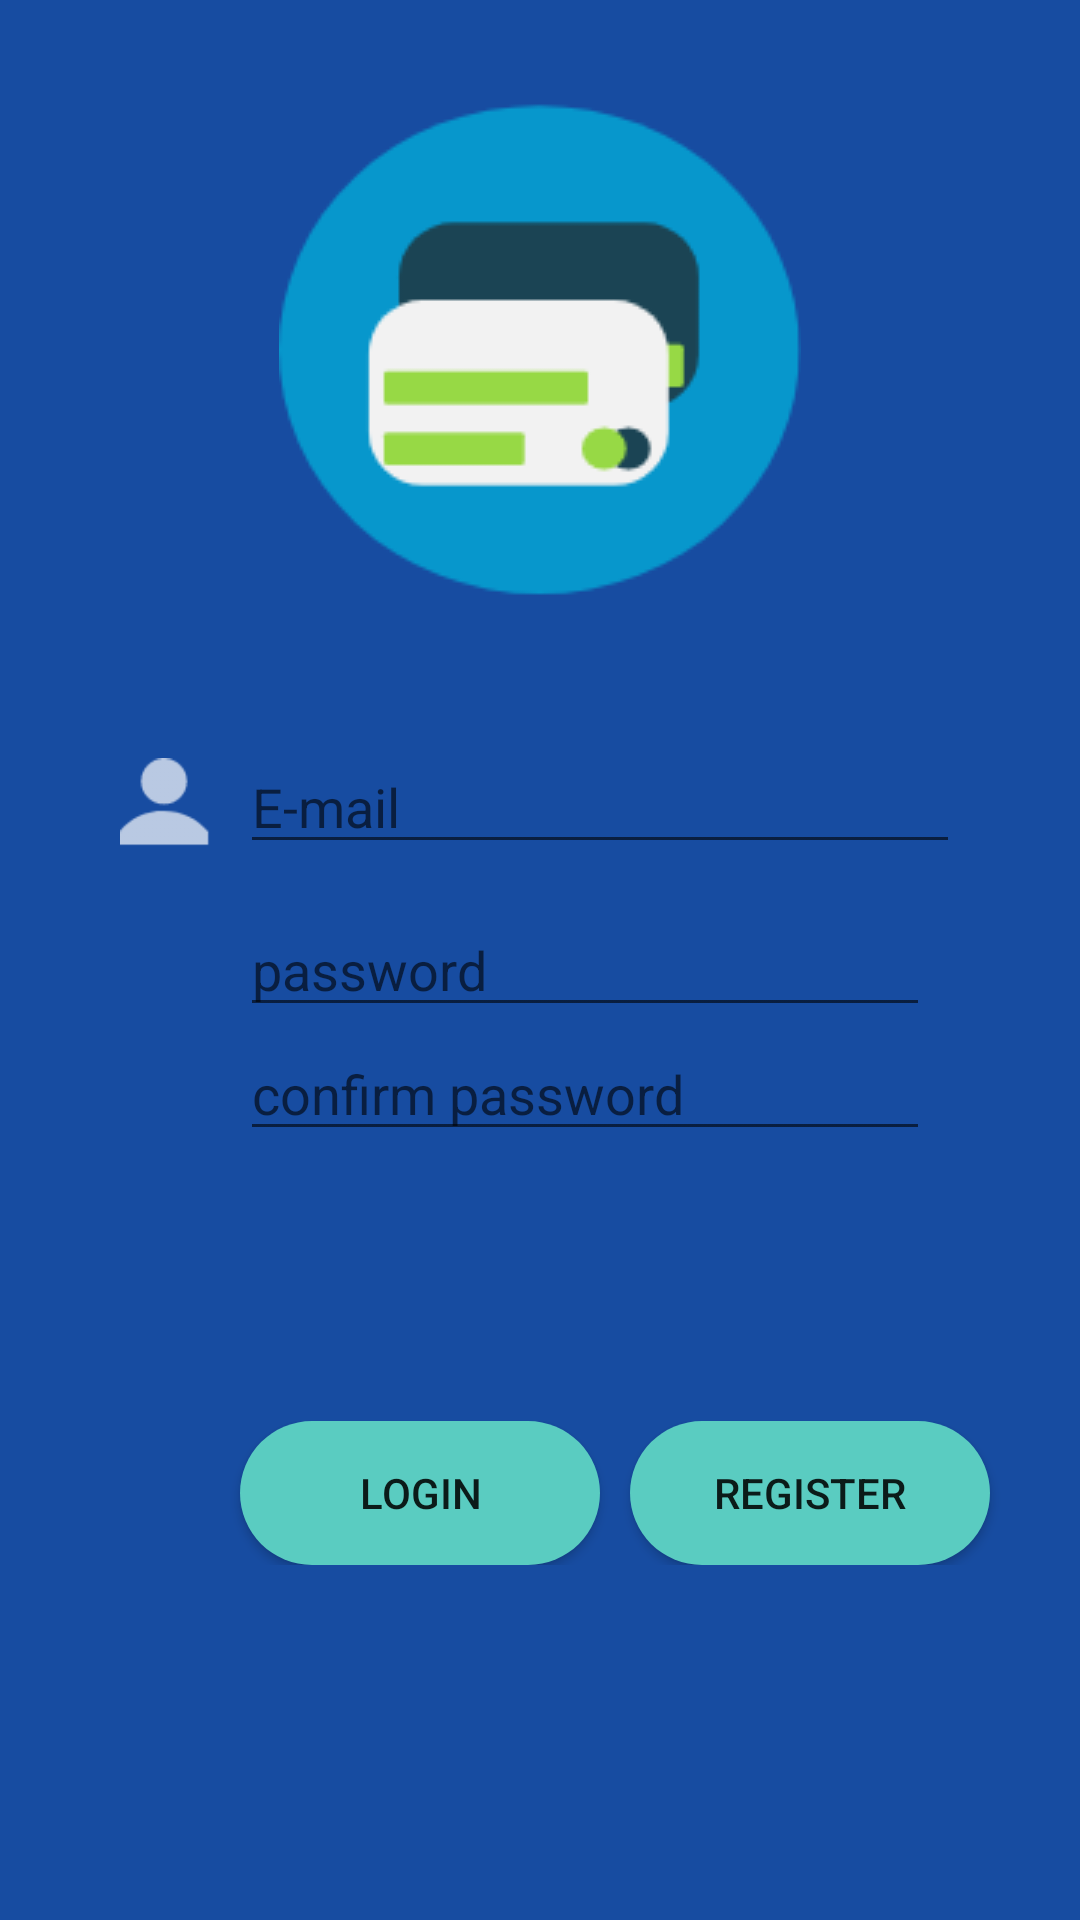

Produce the Android XML layout that renders to this screen, including the resource entries it uses.
<!-- AndroidManifest.xml: application theme AppTheme -->
<!-- res/layout/activity_main.xml -->
<?xml version="1.0" encoding="utf-8"?>
<LinearLayout xmlns:android="http://schemas.android.com/apk/res/android"
    xmlns:app="http://schemas.android.com/apk/res-auto"
    xmlns:tools="http://schemas.android.com/tools"
    android:layout_width="match_parent"
    android:layout_height="match_parent"
    android:background="#174CA1"
    android:orientation="vertical"
    tools:context=".MainActivity">
    <LinearLayout
        android:layout_width="match_parent"
        android:layout_height="wrap_content"
        android:gravity="center"
        android:orientation="horizontal">

        <ImageView
            android:layout_width="wrap_content"
            android:layout_height="wrap_content"
            android:layout_centerHorizontal="true"
            android:src="@drawable/mask" />

    </LinearLayout>

    <LinearLayout
        android:layout_width="match_parent"
        android:layout_height="wrap_content"
        android:orientation="horizontal">

        <ImageView
            android:layout_marginLeft="30dp"
            android:layout_width="50dp"
            android:layout_height="wrap_content"
            android:layout_gravity="center_vertical"
            android:padding="10dp"
            android:src="@drawable/user" />

        <EditText
            android:layout_marginRight="40dp"
            android:id="@+id/email"
            android:layout_width="match_parent"
            android:layout_height="wrap_content"
            android:layout_gravity="center_vertical"
            android:hint="E-mail"
            android:inputType="textPersonName" />

    </LinearLayout>

    <LinearLayout
        android:orientation="horizontal"
        android:layout_width="match_parent"
        android:layout_height="wrap_content">

        <ImageView
            android:layout_marginLeft="30dp"
            android:layout_width="50dp"
            android:layout_height="wrap_content"
            android:layout_gravity="center_vertical"
            android:padding="10dp"
            android:src="@drawable/pass" />

        <EditText
            android:layout_marginRight="50dp"
            android:id="@+id/pass"
            android:layout_width="match_parent"
            android:layout_height="wrap_content"
            android:layout_gravity="center_vertical"
            android:hint="password"
            android:inputType="textPassword" />

    </LinearLayout>

    <LinearLayout
        android:layout_width="match_parent"
        android:layout_height="wrap_content">

        <ImageView
            android:layout_marginLeft="30dp"
            android:layout_width="50dp"
            android:layout_height="wrap_content"
            android:layout_gravity="center_vertical"
            android:padding="10dp"
            android:src="@drawable/pass" />

        <EditText
            android:layout_marginRight="50dp"
            android:id="@+id/cpass"
            android:layout_width="match_parent"
            android:layout_height="wrap_content"
            android:layout_gravity="center_vertical"
            android:hint="confirm password"
            android:inputType="textPassword" />

    </LinearLayout>

    <LinearLayout
        android:layout_marginLeft="30dp"
        android:layout_marginTop="90dp"
        android:layout_width="match_parent"
        android:layout_height="wrap_content">

        <Button
            android:layout_marginLeft="50dp"
            android:layout_marginRight="10dp"
            android:id="@+id/button2"
            android:layout_width="120dp"
            android:layout_height="wrap_content"
            android:background="@drawable/rounded_button"
            android:text="login" />

        <Button
            android:id="@+id/register"
            android:layout_width="120dp"
            android:layout_height="wrap_content"
            android:background="@drawable/rounded_button"
            android:text="Register" />

    </LinearLayout>
</LinearLayout>
<!-- resources referenced by this layout -->
<resources>
  <!-- drawable mask: png bitmap (drawable, 5960 bytes) -->
  <!-- drawable rounded_button (drawable) -->
  <?xml version="1.0" encoding="utf-8"?>
  <shape xmlns:android="http://schemas.android.com/apk/res/android"
      android:shape="rectangle">
      <solid android:color="@color/shapeColor"/>
  
      <corners android:radius="150dp"/>
  </shape>
  <!-- drawable user: png bitmap (drawable, 741 bytes) -->
  <style name="AppTheme" parent="Theme.AppCompat.Light.NoActionBar">
          
          <item name="colorPrimary">@color/colorPrimary</item>
          <item name="colorPrimaryDark">#707070</item>
          <item name="colorAccent">@color/colorAccent</item>
      </style>
  <color name="shapeColor">#5ACCC1</color>
  <color name="colorPrimary">#008577</color>
  <color name="colorAccent">#D81B60</color>
</resources>
